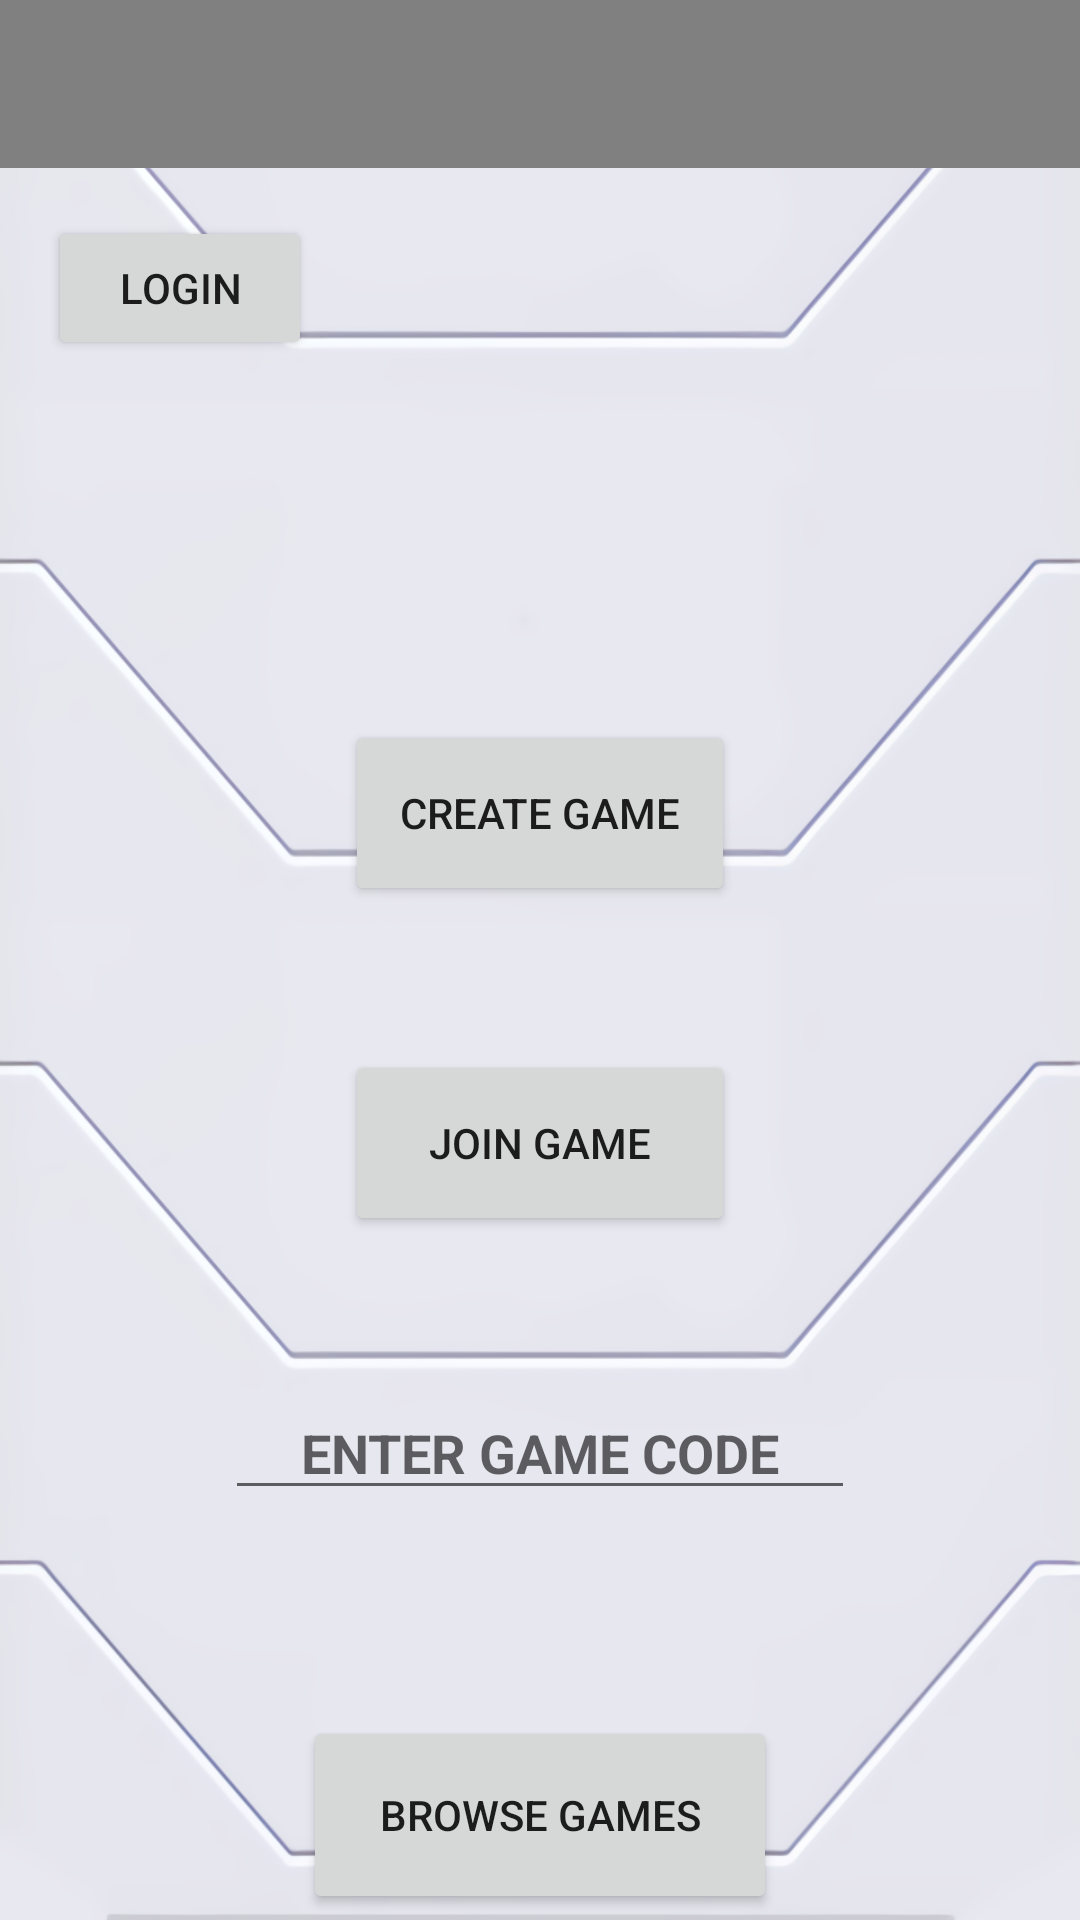

Layout XML and referenced resources for this Android screen:
<!-- AndroidManifest.xml: activity theme Theme.AntidoteMobile.NoActionBar -->
<!-- res/layout/activity_main.xml -->
<?xml version="1.0" encoding="utf-8"?>
<androidx.drawerlayout.widget.DrawerLayout xmlns:android="http://schemas.android.com/apk/res/android"
    xmlns:app="http://schemas.android.com/apk/res-auto"
    xmlns:tools="http://schemas.android.com/tools"
    android:id="@+id/drawer_layout"
    android:layout_width="match_parent"
    android:layout_height="match_parent"
    android:fitsSystemWindows="true"
    tools:context=".MainActivity"
    tools:openDrawer="start"
    android:background="@drawable/background">

    <com.google.android.material.navigation.NavigationView
        android:id="@+id/nav_view"
        android:layout_width="wrap_content"
        android:layout_height="match_parent"
        android:layout_gravity="start"
        app:headerLayout="@layout/header"
        app:menu="@menu/main_menu" />

    <androidx.constraintlayout.widget.ConstraintLayout
        android:layout_width="match_parent"
        android:layout_height="match_parent"
        tools:context=".MainActivity"
        tools:ignore="ExtraText">

        <androidx.appcompat.widget.Toolbar
            android:id="@+id/toolbar"
            android:layout_width="0dp"
            android:layout_height="wrap_content"
            android:background="#808080"
            android:minHeight="?attr/actionBarSize"
            android:theme="?attr/actionBarTheme"
            app:layout_constraintEnd_toEndOf="parent"
            app:layout_constraintStart_toStartOf="parent"
            app:layout_constraintTop_toTopOf="parent"
            app:navigationIcon="@drawable/example_icon" />


        <TextView
            android:id="@+id/usernameTextView"
            android:layout_width="wrap_content"
            android:layout_height="wrap_content"
            android:layout_marginBottom="32dp"
            android:textAlignment="center"
            android:textSize="24sp"
            android:textStyle="bold"
            app:layout_constraintBottom_toTopOf="@id/createGameButton"
            app:layout_constraintEnd_toEndOf="parent"
            app:layout_constraintStart_toStartOf="parent" />

        <Button
            android:id="@+id/createGameButton"
            android:layout_width="130dp"
            android:layout_height="62dp"
            android:layout_marginTop="120dp"
            android:onClick="onCreateGame"
            android:text="@string/create_game_button"
            app:layout_constraintEnd_toEndOf="parent"
            app:layout_constraintStart_toStartOf="parent"
            app:layout_constraintTop_toBottomOf="@id/loginButton" />

        <Button
            android:id="@+id/joinGameButton"
            android:layout_width="130dp"
            android:layout_height="62dp"
            android:layout_marginTop="48dp"
            android:onClick="onJoinGame"
            android:text="@string/join_game_button"
            app:layout_constraintEnd_toEndOf="parent"
            app:layout_constraintHorizontal_bias="0.5"
            app:layout_constraintStart_toStartOf="parent"
            app:layout_constraintTop_toBottomOf="@id/createGameButton" />

        <Button
            android:id="@+id/browseGamesButton"
            android:layout_width="158dp"
            android:layout_height="66dp"
            android:layout_marginTop="270dp"
            android:onClick="onBrowseGames"
            android:text="@string/browse_games"
            app:layout_constraintEnd_toEndOf="parent"
            app:layout_constraintHorizontal_bias="0.5"
            app:layout_constraintStart_toStartOf="parent"
            app:layout_constraintTop_toBottomOf="@id/createGameButton" />

        <EditText
            android:id="@+id/joinCodeTextView"
            android:layout_width="wrap_content"
            android:layout_height="wrap_content"
            android:layout_marginTop="50dp"
            android:ems="10"
            android:hint="@string/game_code_placeholder"
            android:importantForAutofill="no"
            android:inputType="text|textCapCharacters"
            android:textAlignment="center"
            android:textStyle="bold"
            app:layout_constraintEnd_toEndOf="parent"
            app:layout_constraintHorizontal_bias="0.5"
            app:layout_constraintStart_toStartOf="parent"
            app:layout_constraintTop_toBottomOf="@id/joinGameButton" />

        <ImageButton
            android:id="@+id/infoButton"
            android:layout_width="50dp"
            android:layout_height="45dp"
            android:adjustViewBounds="true"
            android:background="#00FFFFFF"
            android:contentDescription="@string/InfoButtonDesc"
            android:cropToPadding="true"
            android:onClick="openInfoPage"
            android:scaleType="fitCenter"
            app:layout_constraintBottom_toBottomOf="parent"
            app:layout_constraintHorizontal_bias="1.0"
            app:layout_constraintLeft_toLeftOf="parent"
            app:layout_constraintRight_toRightOf="parent"
            app:layout_constraintTop_toTopOf="parent"
            app:layout_constraintVertical_bias="0.008"
            app:srcCompat="@drawable/ic_baseline_info_24" />


        <Button
            android:id="@+id/loginButton"
            android:layout_width="wrap_content"
            android:layout_height="wrap_content"
            android:layout_marginStart="16dp"
            android:layout_marginTop="16dp"
            android:onClick="launchLoginWindowDialog"
            android:text="@string/activity_main_login"
            app:layout_constraintStart_toStartOf="parent"
            app:layout_constraintTop_toBottomOf="@id/toolbar" />

    </androidx.constraintlayout.widget.ConstraintLayout>

</androidx.drawerlayout.widget.DrawerLayout>
<!-- res/layout/header.xml (included above) -->
<?xml version="1.0" encoding="utf-8"?>
<LinearLayout xmlns:android="http://schemas.android.com/apk/res/android"
    android:layout_width="match_parent"
    android:layout_height="200dp"
    android:background="#808080"
    android:gravity="bottom"
    android:orientation="vertical"
    android:padding="20dp">

    <ImageView
        android:layout_width="69dp"
        android:layout_height="87dp"
        android:contentDescription="@string/header_textview"
        android:src="@drawable/logo" />

    <TextView
        android:layout_width="wrap_content"
        android:layout_height="wrap_content"
        android:text="@string/antidote_mobile"
        android:textSize="24sp" />

</LinearLayout>
<!-- resources referenced by this layout -->
<resources>
  <!-- drawable background: png bitmap (drawable, 187294 bytes) -->
  <!-- drawable logo: png bitmap (mipmap-xxxhdpi, 15299 bytes) -->
  <string name="InfoButtonDesc">Take the user to the info page</string>
  <string name="activity_main_login">Login</string>
  <string name="antidote_mobile">Antidote Mobile</string>
  <string name="browse_games">Browse Games</string>
  <string name="create_game_button">Create Game</string>
  <string name="game_code_placeholder">ENTER GAME CODE</string>
  <string name="header_textview">Header textview</string>
  <string name="join_game_button">Join Game</string>
  <style name="Theme.AntidoteMobile.NoActionBar">
          <item name="windowActionBar">false</item>
          <item name="windowNoTitle">true</item>
          <item name="android:statusBarColor">@android:color/transparent</item>
      </style>
</resources>
